Labelled photos from "Crop_Data", an image-classification folder in star6973/unmanned-payment-system. The possible labels are: ID gum, buttering, choco pie, cidar, coke, couque coffee, couque white, diget choco, diget original, gumi gumi, homerun ball, jjolbyung noodle, jjolbyung original, juicy fresh, samdasu, spearmint, squid peanut, toreta, tuna, vita 500, welchs, zec.

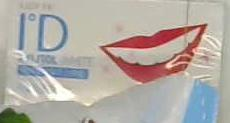
Label: ID gum

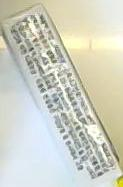
Label: spearmint

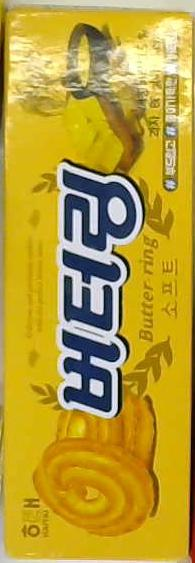
Label: buttering

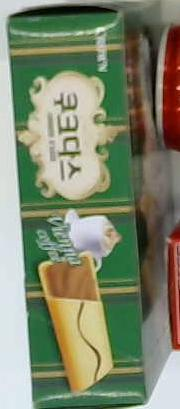
Label: couque coffee

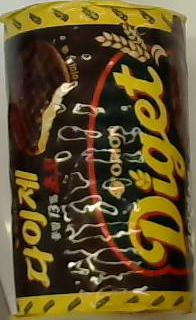
Label: diget choco

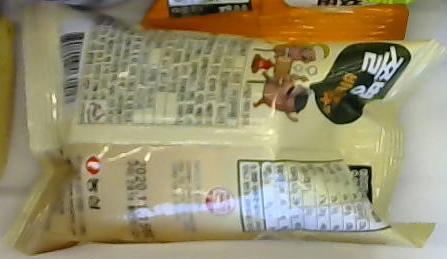
Label: jjolbyung original
